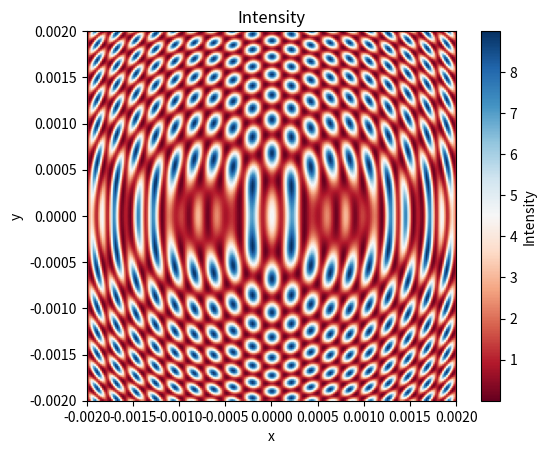

Here is the Python script that generated this plot:
import numpy as np
from numpy import sin, cos, abs, angle, sum, array, pi, power
from numpy.linalg import norm
import matplotlib.pyplot as plt
from typing import Callable


WL = 632.8*power(10., -9) #real wavelength




class Wave:
    def __init__(self, waves: list['Wave'] =[]):
        self.waves = waves
    
    def add_wave(self, wave: 'Wave'):
        self.waves.append(wave)

    def amplitude(self, r: array) -> float:
        return abs(self.get_complex(r))
    
    def intensity(self, r: array) -> float:
        return(self.amplitude(r)**2)

    def phase(self, r: array) -> complex:
        return angle(self.get_complex(r))
    
    def get_complex(self, r: array) -> complex:
        if len(self.waves) == 0: raise AttributeError
        return sum([w.get_complex(r) for w in self.waves])
    
    def get_plane_intensity(self, points) -> array:
        intensity = np.zeros((points.shape[0], points.shape[1]))
        for i in range(points.shape[0]):
            for j in range(points.shape[1]):
                r = points[i, j]
                intensity[i, j] = self.intensity(r)
        return intensity

    def plot_plane_intensity(self, intensity: array, side_length: float) -> None:
        plt.figure()
        plt.imshow(intensity, extent=(-side_length/2, side_length/2, -side_length/2, side_length/2), origin='lower', cmap='RdBu')
        plt.colorbar(label='Intensity')
        plt.xlabel('x')
        plt.ylabel('y')
        plt.title('Intensity')
        plt.show()

def generate_3d_grid(center, side_length, num_points, theta):
    # Generate a grid of points in the xy-plane
    linspace = np.linspace(-side_length/2, side_length/2, num_points)
    x, y = np.meshgrid(linspace, linspace)
    
    # Convert spherical coordinates (theta, phi) to Cartesian coordinates for the normal vector
    normal = array([cos(theta), sin(theta), 0])
    
    # Find two orthogonal vectors in the plane
    v2 = array([0, 0, 1])
    v1 = np.cross(normal, v2)
    
    # Generate the 3D points
    points = np.zeros((num_points, num_points, 3))
    for i in range(num_points):
        for j in range(num_points):
            points[i, j] = center + x[i, j] * v1 + y[i, j] * v2
            
    return points


class PointWave(Wave):
    def __init__(self, amp: float, r0: array, source_phase: float, wavelength: float):
        super().__init__()
        self.amp = amp
        self.r0 = r0
        self.source_phase = source_phase
        self.wavelength = wavelength

    def amplitude(self, r: array) -> float:
        radius = np.linalg.norm(r-self.r0)
        return self.amp / radius

    def phase(self, r: array) -> float:
        radius = norm(r-self.r0)
        return self.source_phase + 2 * pi * radius / self.wavelength
    
    def get_complex(self, r: array) -> complex:
        a = self.amplitude(r)
        p = self.phase(r)
        return a*complex(cos(p), sin(p))


class PlaneWave(Wave):
    def __init__(self, amp: float, r0: array, source_phase: float, wavelength: float, normal: array):
        super().__init__()
        self.amp = amp
        self.wavelength = wavelength
        self.normal = normal
        self.r0 = r0
        self.source_phase = source_phase

    def amplitude(self, r: array) -> float:
        return self.amp

    def phase(self, r: array) -> float:
        return self.source_phase + 2 * pi * np.dot(r-self.r0, self.normal)/self.wavelength
    
    def get_complex(self, r: array) -> complex:
        a = self.amplitude(r)
        p = self.phase(r)
        return a*complex(cos(p), sin(p))


class CustomWave(Wave):
    def __init__(self, f: Callable[[float, float], complex], waves: list[Wave] = []):
        super().__init__(waves)
    


def apply_mask(points: array, intensity: array, wave: 'Wave') -> Wave:
    res = Wave()
    x, y = np.shape(intensity)
    for i in range(x):
        for j in range(y):
            r = points[i][j]
            mask = intensity[i][j]
            amp = wave.amplitude(r)
            phase = wave.phase(r)
            p = PointWave(amp=amp*mask, r0=r, source_phase=phase, wavelength=WL)
            res.add_wave(p)
    return res


# Example usage
if __name__ == "__main__":
    # num_points = 40
    # d = 2*WL
    # points = [array([x, y, 0]) for x, y in [(0,0)]]
    # image = Wave([PointWave(amp=1*WL, r0=point, source_phase=0, wavelength=WL) for point in points])
    # plane1 = PlaneWave(amp=1, r0=array([0,0,0]), source_phase=0, wavelength=WL, normal=array([0.8,-0.6,0])/np.sqrt(2))
    # plane2 = PlaneWave(amp=1, r0=array([0,0,0]), source_phase=0, wavelength=WL, normal=array([0.8,0.6,0])/np.sqrt(2))
    # plane3 = PlaneWave(amp=1, r0=array([0,0,0]), source_phase=0, wavelength=WL, normal=array([0.8,0,-0.6])/np.sqrt(2))
    # plane4 = PlaneWave(amp=1, r0=array([0,0,0]), source_phase=0, wavelength=WL, normal=array([0.8,0,0.6])/np.sqrt(2))
    # reference_wave = Wave([plane1, plane2, plane3, plane4])
    # initial_wave = Wave([image, reference_wave])

    # center = array([d, 0, 0])
    # side_length = 5*WL
    # theta = 0
    # mask_points = generate_3d_grid(center, side_length, num_points, theta)

    # intensity = initial_wave.get_plane_intensity(mask_points)
    # initial_wave.plot_plane_intensity(intensity)

    # masked_wave = apply_mask(mask_points, intensity, reference_wave)

    # center = array([2*d, 0, 0])
    # side_length = 2*power(10., -6)
    # theta = 0
    # image_points = generate_3d_grid(center, side_length, num_points, theta)

    # final_intensity = masked_wave.get_plane_intensity(image_points)
    # masked_wave.plot_plane_intensity(final_intensity)


    l = 0.5
    a = 0.004
    d = 0.0015
    num_points = 200
    plane = PlaneWave(amp=1, r0=array([0,0,0]), source_phase=0, wavelength=WL, normal=array([1, 0, 0])/np.sqrt(2))
    point1 = PointWave(l, array([0, d/2, 0]), 0, WL)
    point2 = PointWave(l, array([0, -d/2, 0]), 0, WL)
    wave = Wave([plane, point1, point2])
    points = generate_3d_grid(array([l, 0, 0]), a, num_points, 0)
    intensity = wave.get_plane_intensity(points)
    wave.plot_plane_intensity(intensity, a)


    # a = 0.004
    # theta = pi/180
    # num_points = 1000
    # plane1 = PlaneWave(amp=1, r0=array([0,0,0]), source_phase=0, wavelength=WL, normal=array([1, 0, 0]))
    # plane2 = PlaneWave(amp=1, r0=array([0,0,0]), source_phase=0, wavelength=WL, normal=array([cos(theta), sin(theta), 0]))
    # wave = Wave([plane1, plane2])
    # points = generate_3d_grid(array([0, 0, 0]), a, num_points, 0)
    # intensity = wave.get_plane_intensity(points)
    # wave.plot_plane_intensity(intensity, a)



